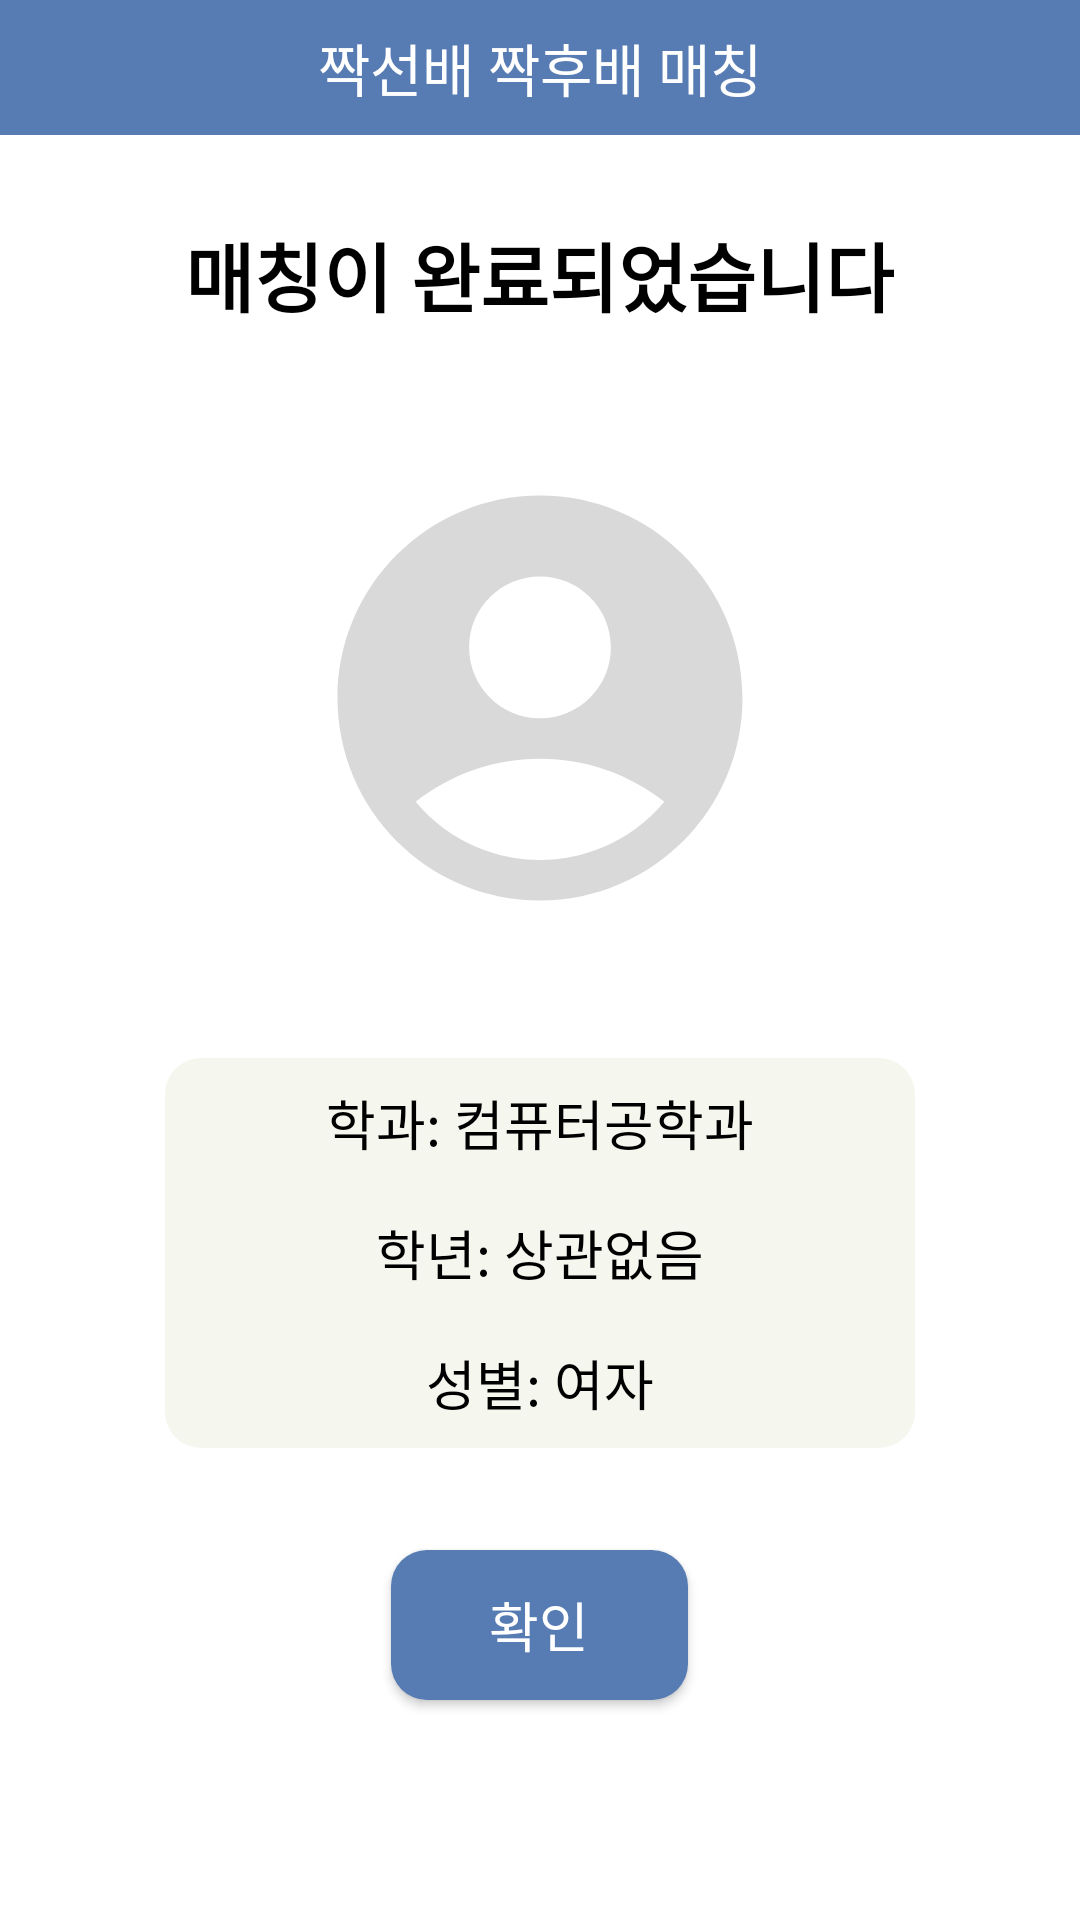

The Android layout XML behind this screen, and the referenced resources:
<!-- AndroidManifest.xml: application theme Theme.SungkyulFriends -->
<!-- res/layout/activity_class_matched_finish.xml -->
<?xml version="1.0" encoding="utf-8"?>
<androidx.constraintlayout.widget.ConstraintLayout xmlns:android="http://schemas.android.com/apk/res/android"
    xmlns:app="http://schemas.android.com/apk/res-auto"
    xmlns:tools="http://schemas.android.com/tools"
    android:layout_width="match_parent"
    android:layout_height="match_parent"
    tools:context=".SeniorAndJunior.class_matched_finish">

    <LinearLayout
        android:layout_width="match_parent"
        android:layout_height="45dp"
        app:layout_constraintTop_toTopOf="parent"
        android:id="@+id/topPanel"
        android:background="#577CB3"
        android:gravity="center_vertical"
        android:orientation="horizontal">

        <TextView
            android:layout_width="match_parent"
            android:layout_height="wrap_content"
            android:gravity="center"
            android:text="짝선배 짝후배 매칭"
            android:textColor="@android:color/white"
            android:textSize="19dp" />

    </LinearLayout>

    <LinearLayout
        android:layout_width="match_parent"
        android:layout_height="match_parent"
        android:id="@+id/matching_finish"
        android:orientation="vertical"
        android:gravity="center"
        app:layout_constraintTop_toBottomOf="@id/topPanel">

        <TextView
            android:layout_width="wrap_content"
            android:layout_height="wrap_content"
            android:text="매칭이 완료되었습니다"
            android:textSize="25dp"
            android:textColor="@color/black"
            android:textStyle="bold"
            android:layout_marginBottom="42dp"/>


        <ImageView
            android:layout_width="wrap_content"
            android:layout_height="wrap_content"
            android:src="@drawable/ic_account_circle_162"
            android:id="@+id/profile"
            android:layout_marginBottom="39dp"/>

        <LinearLayout
            android:layout_width="250dp"
            android:layout_height="130dp"
            android:gravity="center"
            android:orientation="vertical"
            android:background="@drawable/round_shape"
            android:backgroundTint="#F5F7EF"
            android:layout_marginBottom="34dp">

            <TextView
                android:layout_width="wrap_content"
                android:layout_height="0dp"
                android:layout_weight="1"
                android:text="학과: 컴퓨터공학과"
                android:textSize="18dp"
                android:textColor="@color/black"
                android:gravity="center"/>

            <TextView
                android:layout_width="wrap_content"
                android:layout_height="0dp"
                android:layout_weight="1"
                android:text="학년: 상관없음"
                android:textSize="18dp"
                android:textColor="@color/black"
                android:gravity="center"/>

            <TextView
                android:layout_width="wrap_content"
                android:layout_height="0dp"
                android:layout_weight="1"
                android:text="성별: 여자"
                android:textSize="18dp"
                android:textColor="@color/black"
                android:gravity="center"/>
        </LinearLayout>

        <androidx.appcompat.widget.AppCompatButton
            android:id="@+id/confirm_btn"
            android:layout_width="99dp"
            android:layout_height="50dp"
            android:text="확인"
            android:textColor="@color/white"
            android:textSize="18dp"
            android:background="@drawable/round_shape"
            app:layout_constraintLeft_toLeftOf="parent"
            app:layout_constraintRight_toRightOf="parent"/>

    </LinearLayout>







</androidx.constraintlayout.widget.ConstraintLayout>
<!-- resources referenced by this layout -->
<resources>
  <!-- drawable ic_account_circle_162 (drawable) -->
  <vector android:height="162dp" android:tint="#D9D9D9"
      android:viewportHeight="24" android:viewportWidth="24"
      android:width="162dp" xmlns:android="http://schemas.android.com/apk/res/android">
      <path android:fillColor="@android:color/white" android:pathData="M12,2C6.48,2 2,6.48 2,12s4.48,10 10,10s10,-4.48 10,-10S17.52,2 12,2zM12,6c1.93,0 3.5,1.57 3.5,3.5S13.93,13 12,13s-3.5,-1.57 -3.5,-3.5S10.07,6 12,6zM12,20c-2.03,0 -4.43,-0.82 -6.14,-2.88C7.55,15.8 9.68,15 12,15s4.45,0.8 6.14,2.12C16.43,19.18 14.03,20 12,20z"/>
  </vector>
  <!-- drawable round_shape (drawable) -->
  <?xml version="1.0" encoding="utf-8"?>
  <shape xmlns:android="http://schemas.android.com/apk/res/android"
      android:padding="10dp"
      android:shape="rectangle" >
      <solid android:color="#577CB3" />
      <corners
          android:bottomLeftRadius="12dp"
          android:bottomRightRadius="12dp"
          android:topLeftRadius="12dp"
          android:topRightRadius="12dp" />
  </shape>
  <style name="Theme.SungkyulFriends" parent="Theme.MaterialComponents.DayNight.NoActionBar">
          
          <item name="colorPrimary">@color/purple_500</item>
          <item name="colorPrimaryVariant">@color/purple_700</item>
          <item name="colorOnPrimary">@color/white</item>
          
          <item name="colorSecondary">@color/teal_200</item>
          <item name="colorSecondaryVariant">@color/teal_700</item>
          <item name="colorOnSecondary">@color/black</item>
          
          <item name="android:statusBarColor">?attr/colorPrimaryVariant</item>
          
  
          <item name="windowActionBar">false</item>
          <item name="windowNoTitle">true</item>
  
      </style>
  <!-- not gathered from this repository: default colours our renderer supplied (Android Studio template values) -->
  <color name="purple_500">#FF6200EE</color>
  <color name="purple_700">#FF3700B3</color>
  <color name="teal_200">#FF03DAC5</color>
  <color name="teal_700">#FF018786</color>
  <color name="black">#FF000000</color>
  <color name="white">#FFFFFFFF</color>
</resources>
